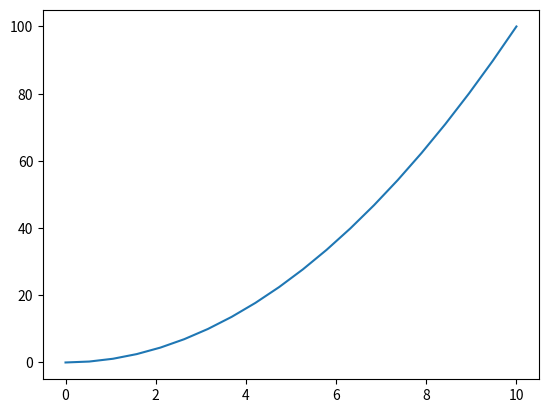

Recreate this plot in Python.
import csv
import matplotlib.pyplot as plt
import numpy as np

# Plotting x^2 the pure Python way
x = [2, 4, 6, 8, 10]
y = []

for num in x:
    y.append(num ** 2)

# Using numpy, this is WAY BETTER
x = np.linspace(0, 10, num=20)  # generates a list of 20 numbers from 0 to 10
y = x ** 2  # this actually squares every number in X!

plt.plot(x, y)
plt.show()

